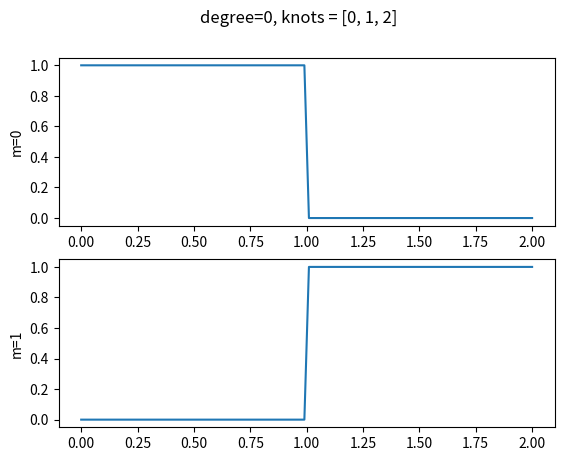
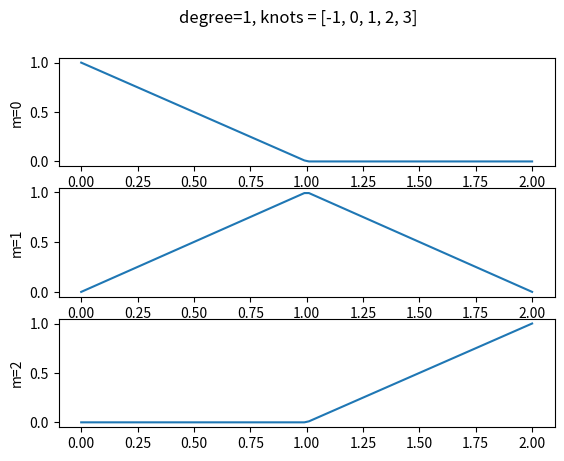
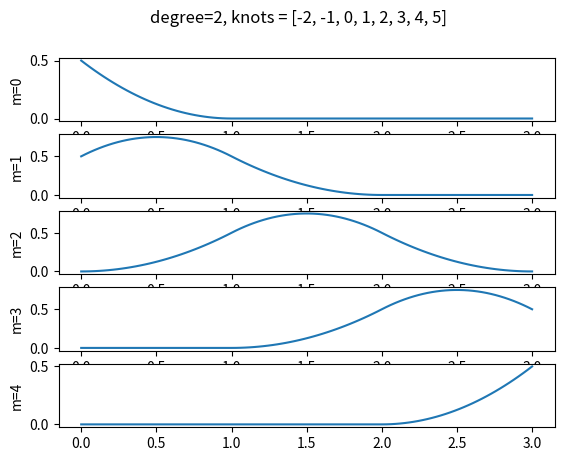

Write Python code to recreate these figures, in order.
"""
messing with b-splines
[redacted]
[redacted]
"""
import numpy as np
from scipy.interpolate import BSpline
import matplotlib.pyplot as plt

def splineBasis(degree, knots, controlPoints, time):
        spl = BSpline(knots, controlPoints, degree)
        basisPoints = spl(time)
        return( basisPoints )

def uniformClampedKnots(degree, M):
        knots = [0] * degree + list(range(0, M+1)) + [M] * degree
        return knots

def uniformKnots(degree, M):
        knots = list(range(-degree, M+degree+1))
        return knots

def plotSplineBasis(degree, M, clamped=True):
        fig = plt.figure(degree)
        t = np.linspace(0, M, 100)
        if clamped:
                knots = uniformClampedKnots(degree, M)
        else:
                knots = uniformKnots(degree, M)
        fig.suptitle(f"degree={degree}, knots = {str(knots)}")
        ax = fig.subplots(M+degree)
        for i in range(0, M+degree):
                ctrl = [0] * (M+degree)
                ctrl[i] = 1
                pts = splineBasis(degree, knots, ctrl, t)
                ax[i].plot(t, pts)
                ax[i].set(ylabel=f"m={i}")

plotSplineBasis(degree=0, M=2)
#plotSplineBasis(degree=1, M=2, clamped=True)
plotSplineBasis(degree=1, M=2, clamped=False)
#plotSplineBasis(degree=2, M=3, clamped=True)
plotSplineBasis(degree=2, M=3, clamped=False)
plt.show()


